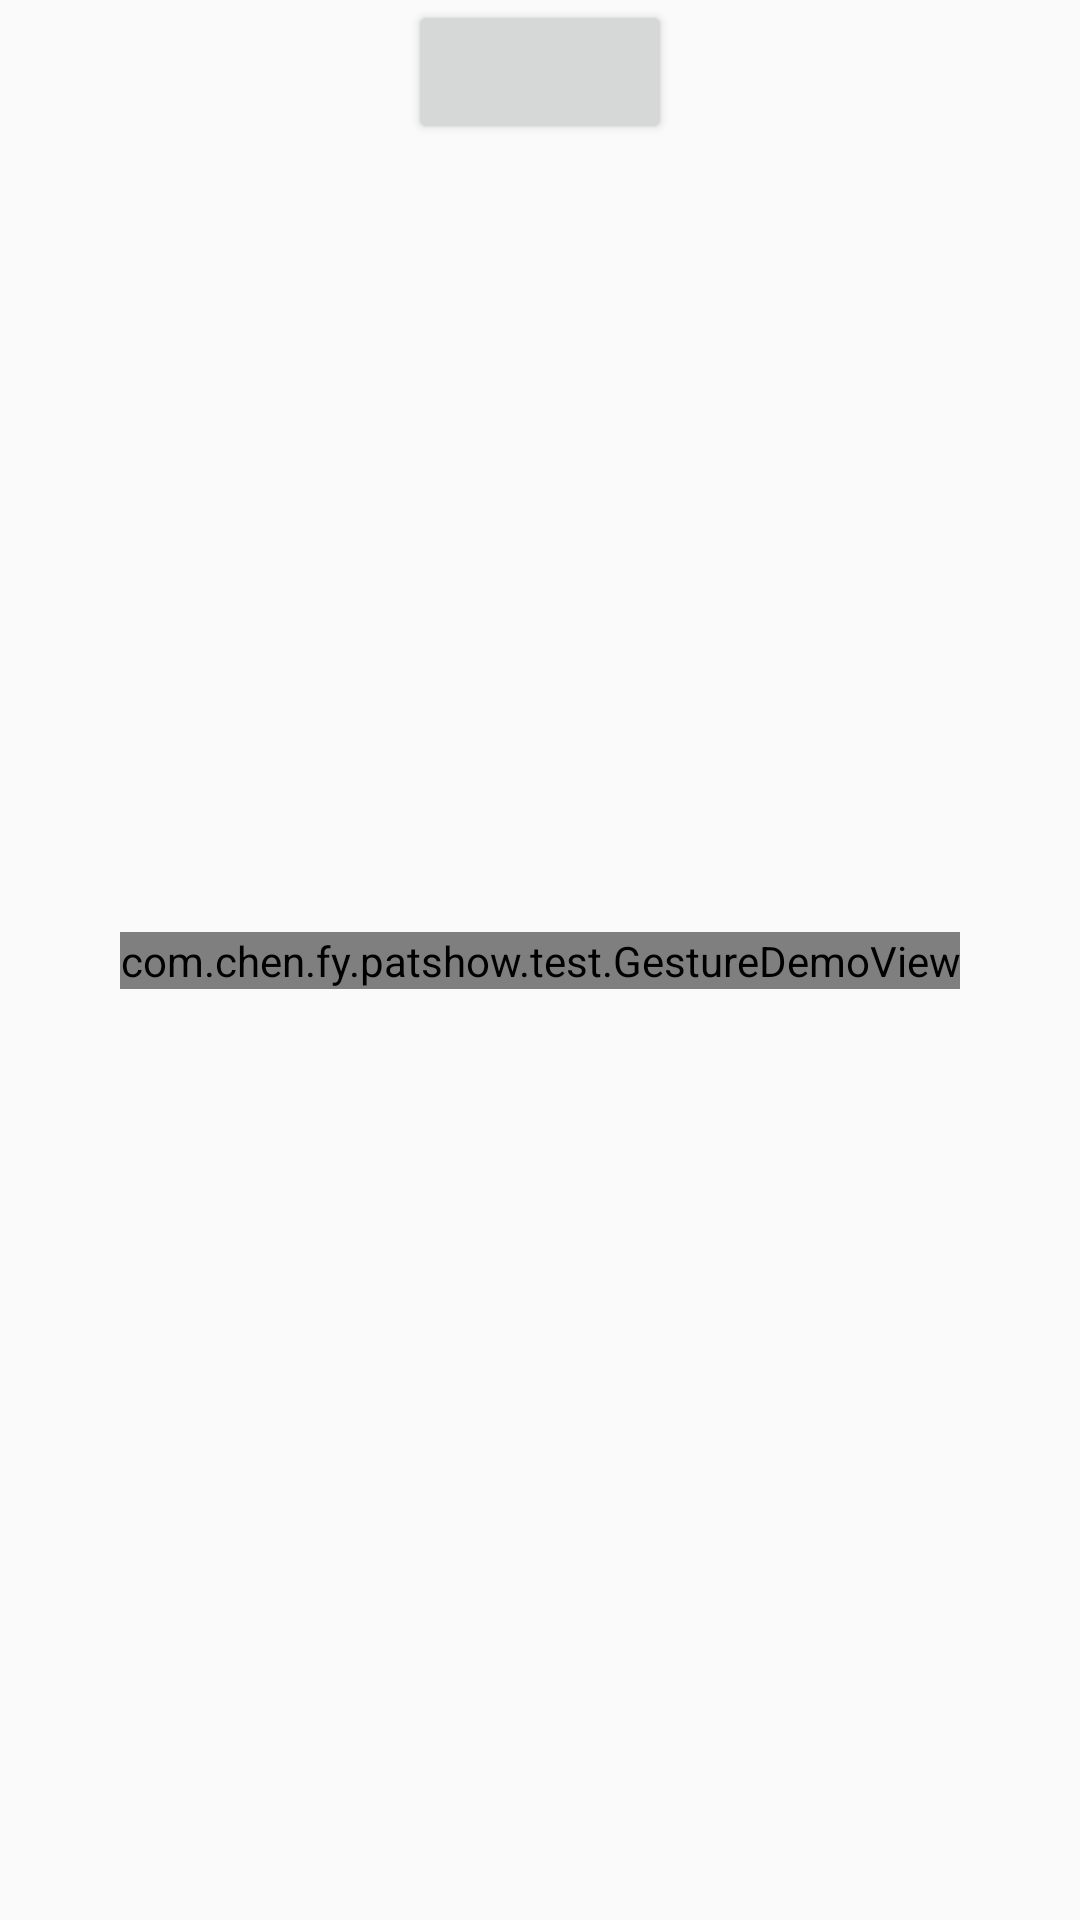

Write the Android layout XML for this screen, with the resource values it uses.
<!-- AndroidManifest.xml: application theme MyTheme -->
<!-- res/layout/test_layout.xml -->
<?xml version="1.0" encoding="utf-8"?>
<androidx.constraintlayout.widget.ConstraintLayout xmlns:android="http://schemas.android.com/apk/res/android"
    xmlns:app="http://schemas.android.com/apk/res-auto"
    xmlns:tools="http://schemas.android.com/tools"
    android:layout_width="match_parent"
    android:layout_height="match_parent">

    <com.chen.fy.patshow.test.GestureDemoView
        android:id="@+id/gdv_test"
        android:layout_width="wrap_content"
        android:layout_height="wrap_content"
        android:src="@drawable/elephant_hill"
        app:layout_constraintBottom_toBottomOf="parent"
        app:layout_constraintLeft_toLeftOf="parent"
        app:layout_constraintRight_toRightOf="parent"
        app:layout_constraintTop_toTopOf="parent" />

    <Button
        android:id="@+id/btn_test"
        android:layout_width="wrap_content"
        android:layout_height="wrap_content"
        app:layout_constraintLeft_toLeftOf="parent"
        app:layout_constraintRight_toRightOf="parent"
        app:layout_constraintTop_toTopOf="parent"/>

</androidx.constraintlayout.widget.ConstraintLayout>
<!-- resources referenced by this layout -->
<resources>
  <!-- drawable elephant_hill: jpg bitmap (drawable-xhdpi, 912785 bytes) -->
  <style name="MyTheme" parent="AppTheme">
      </style>
  <style name="AppTheme" parent="Theme.AppCompat.Light.NoActionBar">
          
          <item name="colorPrimary">@color/colorPrimary</item>
          <item name="colorPrimaryDark">@color/colorPrimaryDark</item>
          <item name="colorAccent">@color/colorAccent</item>
      </style>
  <color name="colorPrimary">#e3b4b8</color>
  <color name="colorPrimaryDark">#e3b4b8</color>
  <color name="colorAccent">#D81B60</color>
</resources>
